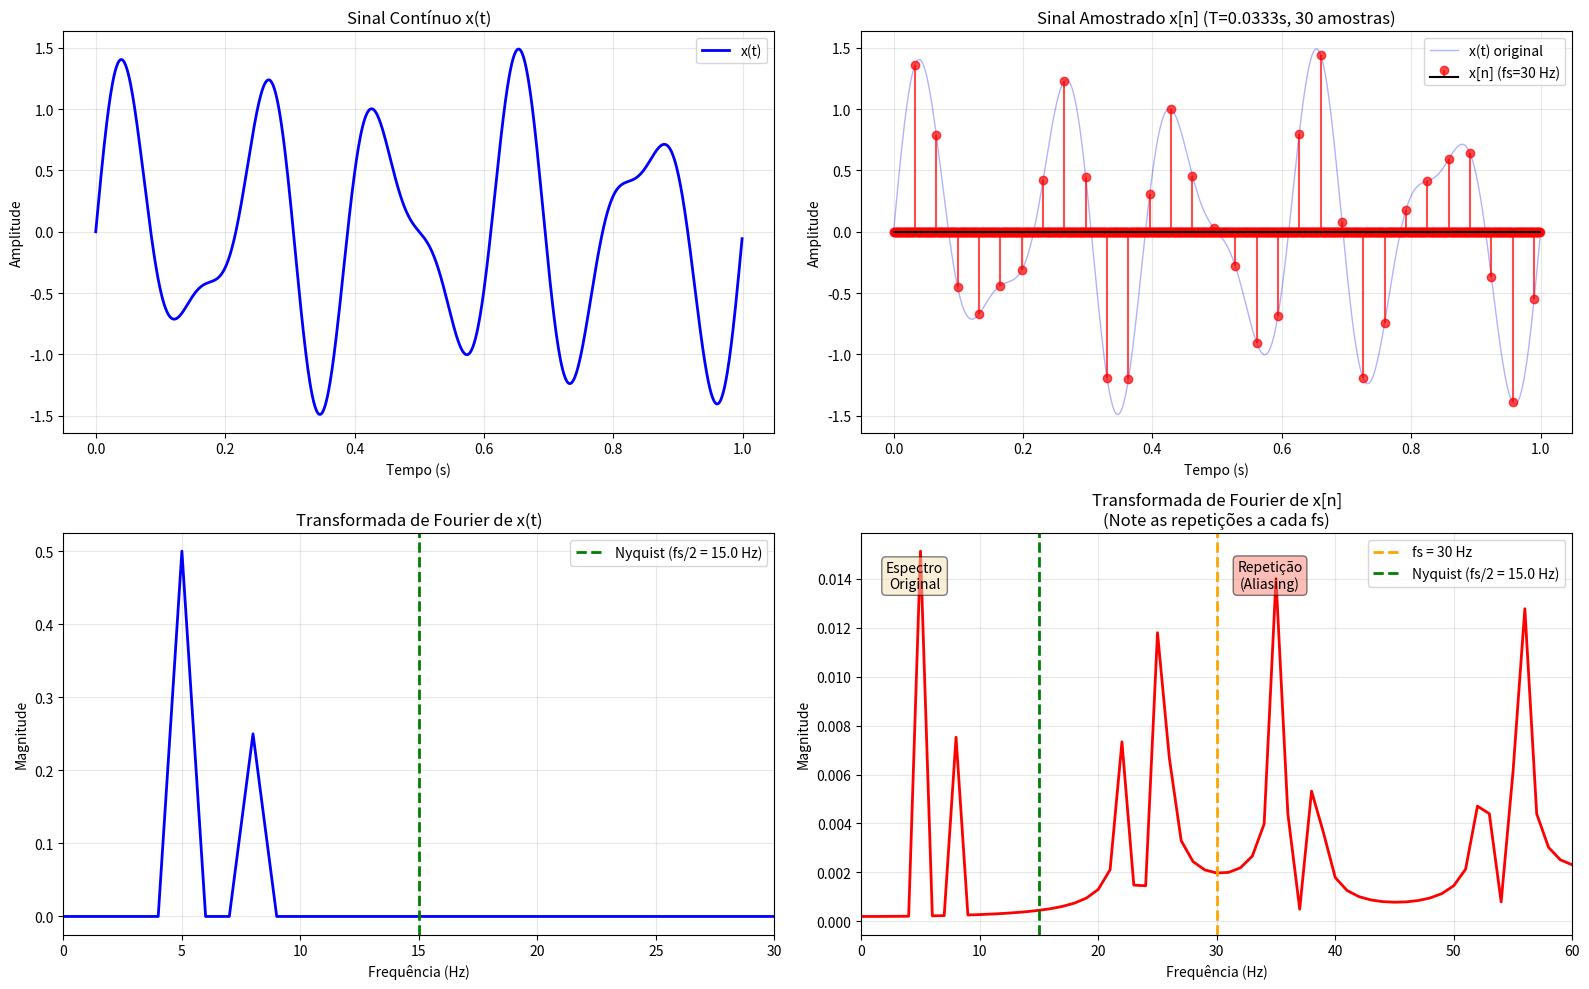

This figure's Python source:
import numpy as np
import matplotlib.pyplot as plt

def amostragem_completa(x_t, t, fs, plotar=True):
    """
    Processo completo de amostragem com análise no domínio do tempo e frequência.
    
    Parâmetros:
    - x_t: sinal contínuo x(t)
    - t: vetor de tempo correspondente
    - fs: frequência de amostragem
    - plotar: se True, gera os gráficos
    
    Retorna:
    - x_n: sinal amostrado (vetor esparso com zeros)
    - x_n_compacto: apenas os valores amostrados
    - indices_amostras: índices das amostras
    - info: dicionário com informações espectrais
    """
    
    T = 1/fs  # Período de amostragem
    dt = t[1] - t[0]  # Resolução temporal
    
    # ===== AMOSTRAGEM =====
    passo = int(T/dt)
    trem = np.zeros(len(x_t))
    for i in range(len(trem)):
        if i % passo == 0:
            trem[i] = 1
    
    x_n = x_t * trem  # Sinal amostrado (com zeros)
    
    # Extrair valores compactos
    indices_amostras = []
    x_n_compacto = []
    for i in range(len(x_n)):
        if x_n[i] != 0:
            indices_amostras.append(i)
            x_n_compacto.append(x_n[i])
    
    # ===== TRANSFORMADA DE FOURIER =====
    
    # Fourier de x(t) - sinal contínuo
    N_t = len(x_t)
    X_f = np.fft.fft(x_t)
    X_f_mag = np.abs(X_f) / N_t
    freqs_t = np.fft.fftfreq(N_t, dt)
    
    # Fourier de x[n] - sinal amostrado
    X_n_f = np.fft.fft(x_n)
    X_n_f_mag = np.abs(X_n_f) / N_t
    freqs_n = np.fft.fftfreq(N_t, dt)
    
    # Informações
    info = {
        'T': T,
        'fs': fs,
        'n_amostras': len(x_n_compacto),
        'X_f': X_f,
        'X_n_f': X_n_f,
        'freqs': freqs_t
    }
    
    # ===== PLOTAGEM =====
    if plotar:
        fig = plt.figure(figsize=(16, 10))
        
        # ===== DOMÍNIO DO TEMPO =====
        
        # Subplot 1: x(t) - Sinal Contínuo
        plt.subplot(2, 2, 1)
        plt.plot(t, x_t, 'b-', linewidth=2, label='x(t)')
        plt.xlabel('Tempo (s)')
        plt.ylabel('Amplitude')
        plt.title('Sinal Contínuo x(t)')
        plt.grid(True, alpha=0.3)
        plt.legend()
        
        # Subplot 2: x[n] - Sinal Amostrado
        plt.subplot(2, 2, 2)
        plt.plot(t, x_t, 'b-', alpha=0.3, linewidth=1, label='x(t) original')
        markerline, stemlines, baseline = plt.stem(t, x_n, 
                                                     linefmt='r-', 
                                                     markerfmt='ro', 
                                                     basefmt='k-',
                                                     label=f'x[n] (fs={fs} Hz)')
        markerline.set_alpha(0.7)
        stemlines.set_alpha(0.7)
        plt.xlabel('Tempo (s)')
        plt.ylabel('Amplitude')
        plt.title(f'Sinal Amostrado x[n] (T={T:.4f}s, {len(x_n_compacto)} amostras)')
        plt.grid(True, alpha=0.3)
        plt.legend()
        
        # ===== DOMÍNIO DA FREQUÊNCIA =====
        
        # Subplot 3: Fourier de x(t)
        plt.subplot(2, 2, 3)
        # Plotar apenas frequências positivas até fs/2
        mask_pos = (freqs_t >= 0) & (freqs_t <= fs)
        plt.plot(freqs_t[mask_pos], X_f_mag[mask_pos], 'b-', linewidth=2)
        plt.axvline(x=fs/2, color='g', linestyle='--', linewidth=2, 
                    label=f'Nyquist (fs/2 = {fs/2} Hz)')
        plt.xlabel('Frequência (Hz)')
        plt.ylabel('Magnitude')
        plt.title('Transformada de Fourier de x(t)')
        plt.grid(True, alpha=0.3)
        plt.legend()
        plt.xlim([0, fs])
        
        # Subplot 4: Fourier de x[n] - MOSTRANDO REPETIÇÕES
        plt.subplot(2, 2, 4)
        # Plotar até 2*fs para mostrar as repetições (aliasing)
        mask_rep = (freqs_n >= 0) & (freqs_n <= 2*fs)
        plt.plot(freqs_n[mask_rep], X_n_f_mag[mask_rep], 'r-', linewidth=2)
        
        # Marcar fs e seus múltiplos
        plt.axvline(x=fs, color='orange', linestyle='--', linewidth=2, 
                    label=f'fs = {fs} Hz')
        plt.axvline(x=fs/2, color='g', linestyle='--', linewidth=2, 
                    label=f'Nyquist (fs/2 = {fs/2} Hz)')
        
        # Destacar as repetições
        plt.text(fs*0.15, max(X_n_f_mag[mask_rep])*0.9, 
                'Espectro\nOriginal', fontsize=10, ha='center',
                bbox=dict(boxstyle='round', facecolor='wheat', alpha=0.5))
        if 2*fs <= max(freqs_n):
            plt.text(fs*1.15, max(X_n_f_mag[mask_rep])*0.9, 
                    'Repetição\n(Aliasing)', fontsize=10, ha='center',
                    bbox=dict(boxstyle='round', facecolor='salmon', alpha=0.5))
        
        plt.xlabel('Frequência (Hz)')
        plt.ylabel('Magnitude')
        plt.title('Transformada de Fourier de x[n]\n(Note as repetições a cada fs)')
        plt.grid(True, alpha=0.3)
        plt.legend()
        plt.xlim([0, 2*fs])
        
        plt.tight_layout()
        plt.show()
        
        # # ===== ANÁLISE TEXTUAL =====
        # print("=" * 70)
        # print("ANÁLISE DO PROCESSO DE AMOSTRAGEM")
        # print("=" * 70)
        # print(f"\nParâmetros:")
        # print(f"  • Frequência de amostragem (fs): {fs} Hz")
        # print(f"  • Período de amostragem (T): {T:.6f} s")
        # print(f"  • Número de amostras: {len(x_n_compacto)}")
        # print(f"  • Frequência de Nyquist (fs/2): {fs/2} Hz")
        # print(f"\nObservações no domínio da frequência:")
        # print(f"  • O espectro de x(t) mostra o conteúdo de frequência original")
        # print(f"  • O espectro de x[n] apresenta REPETIÇÕES a cada fs = {fs} Hz")
        # print(f"  • Estas repetições são características da amostragem (periodicidade)")
        # print(f"  • SEM filtro passa-baixa antes da amostragem, estas repetições")
        # print(f"    podem se sobrepor (aliasing) se o sinal tiver frequências > fs/2")
        # print("=" * 70)
    
    return x_n, np.array(x_n_compacto), np.array(indices_amostras), info


# ========== EXEMPLO DE USO ==========

# Criar sinal contínuo x(t)
duracao = 1  # 1 segundo
dt = 0.001  # resolução de 1ms
t = np.arange(0, duracao, dt)

# Sinal com múltiplas frequências
f1 = 5  # Hz
f2 = 8  # Hz
x_t = np.sin(2 * np.pi * f1 * t) + 0.5 * np.sin(2 * np.pi * f2 * t)

print("\n" + "="*70)
print("TESTE 1: fs = 30 Hz (satisfaz Nyquist para f_max = 8 Hz)")
print("="*70)
fs1 = 30
x_n1, x_n_comp1, indices1, info1 = amostragem_completa(x_t, t, fs1)

# print("\n" + "="*70)
# print("TESTE 2: fs = 12 Hz (NÃO satisfaz Nyquist - verá aliasing)")
# print("="*70)
# fs2 = 12
# x_n2, x_n_comp2, indices2, info2 = amostragem_completa(x_t, t, fs2)